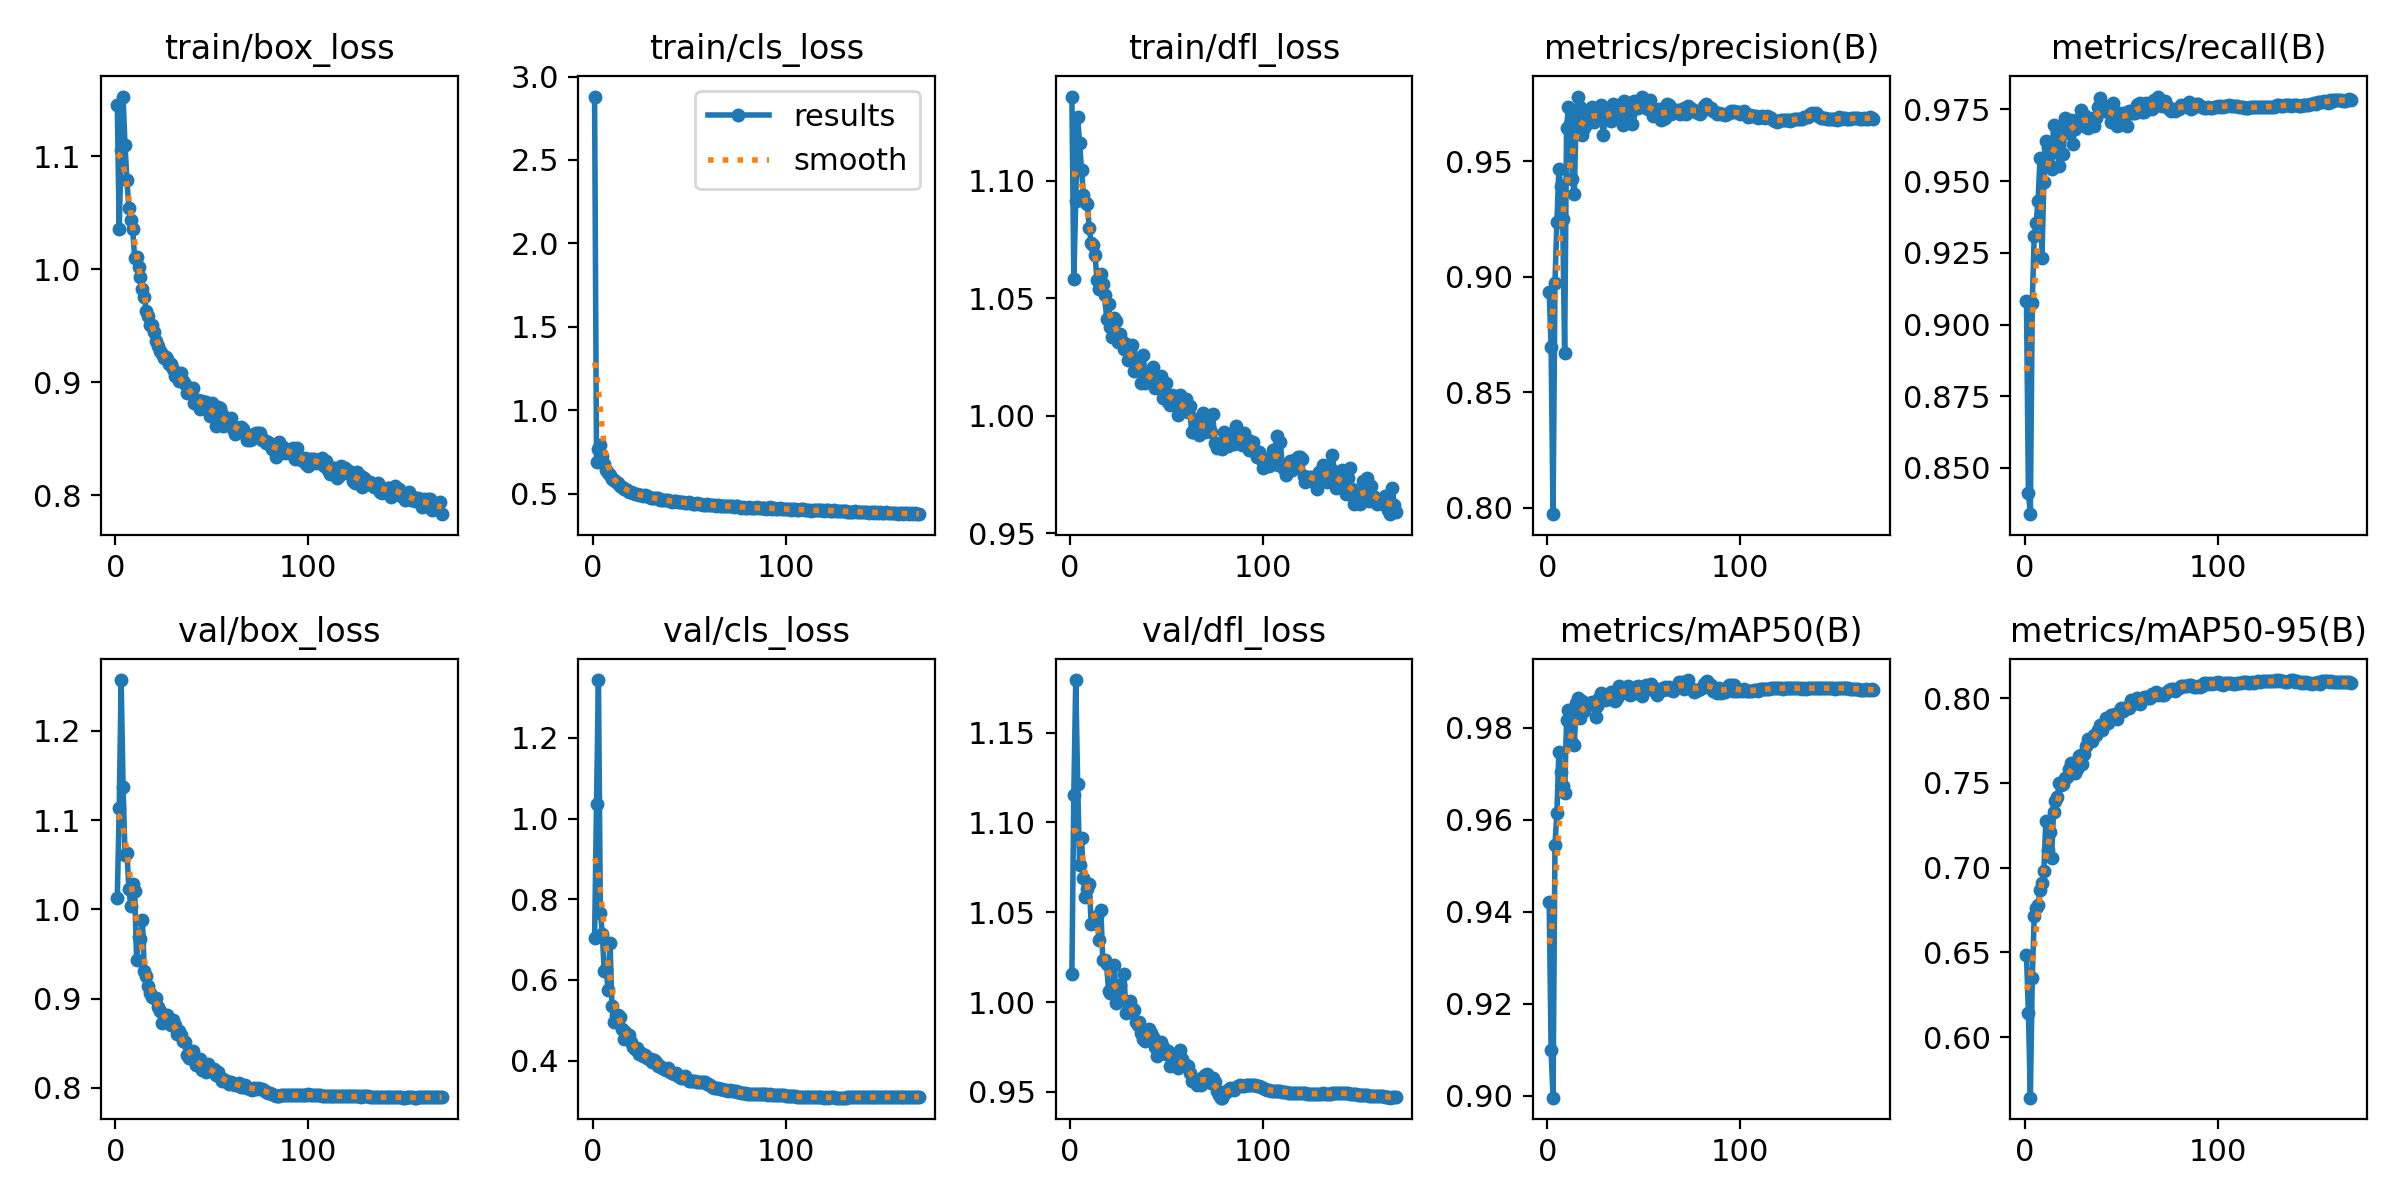

Source data for this figure (header and first rows):
epoch, time, train/box_loss, train/cls_loss, train/dfl_loss, metrics/precision(B), metrics/recall(B), metrics/mAP50(B), metrics/mAP50-95(B), val/box_loss, val/cls_loss, val/dfl_loss, lr/pg0, lr/pg1, lr/pg2
1, 84.13, 1.146, 2.88, 1.136, 0.8936, 0.9081, 0.9422, 0.6485, 1.013, 0.7029, 1.016, 0.003313, 0.003313, 0.003313
2, 166.7, 1.035, 0.6936, 1.058, 0.8695, 0.8412, 0.91, 0.6139, 1.113, 1.037, 1.115, 0.00663, 0.00663, 0.00663
3, 248.5, 1.105, 0.7668, 1.091, 0.7973, 0.8339, 0.8996, 0.5642, 1.257, 1.343, 1.179, 0.00993, 0.00993, 0.00993
4, 330.4, 1.153, 0.7957, 1.127, 0.8974, 0.9074, 0.9546, 0.6347, 1.137, 0.7664, 1.121, 0.009926, 0.009926, 0.009926
5, 412.2, 1.11, 0.7296, 1.116, 0.9238, 0.931, 0.9615, 0.6713, 1.061, 0.7149, 1.076, 0.009901, 0.009901, 0.009901
6, 494.3, 1.079, 0.6773, 1.105, 0.9465, 0.9355, 0.9747, 0.6763, 1.063, 0.6218, 1.091, 0.009876, 0.009876, 0.009876
7, 576.5, 1.054, 0.6427, 1.094, 0.9393, 0.9432, 0.9703, 0.678, 1.023, 0.6265, 1.069, 0.009851, 0.009851, 0.009851
8, 658.5, 1.043, 0.6238, 1.091, 0.9251, 0.9579, 0.9673, 0.6869, 1.003, 0.5739, 1.059, 0.009827, 0.009827, 0.009827
9, 740.7, 1.035, 0.6136, 1.09, 0.8671, 0.9231, 0.9658, 0.6909, 1.029, 0.6916, 1.063, 0.009802, 0.009802, 0.009802
10, 822.8, 1.01, 0.5894, 1.08, 0.9644, 0.9498, 0.9816, 0.698, 1.021, 0.5343, 1.066, 0.009777, 0.009777, 0.009777
11, 905, 1.011, 0.584, 1.074, 0.9736, 0.964, 0.9838, 0.7273, 0.9437, 0.4953, 1.044, 0.009753, 0.009753, 0.009753
12, 987.2, 1.002, 0.5687, 1.073, 0.9662, 0.9615, 0.9772, 0.7105, 0.9694, 0.5132, 1.044, 0.009728, 0.009728, 0.009728
13, 1069, 0.993, 0.5667, 1.069, 0.9424, 0.9594, 0.9766, 0.7208, 0.9666, 0.5133, 1.045, 0.009703, 0.009703, 0.009703
14, 1150, 0.9823, 0.5484, 1.058, 0.9361, 0.9541, 0.9761, 0.7058, 0.9875, 0.5091, 1.048, 0.009678, 0.009678, 0.009678
15, 1232, 0.9758, 0.5427, 1.054, 0.9703, 0.9694, 0.9854, 0.7329, 0.931, 0.4783, 1.035, 0.009654, 0.009654, 0.009654
16, 1314, 0.9635, 0.5294, 1.06, 0.978, 0.9644, 0.9864, 0.7396, 0.9248, 0.4541, 1.051, 0.009629, 0.009629, 0.009629
17, 1396, 0.959, 0.5294, 1.056, 0.9733, 0.9611, 0.9821, 0.7417, 0.914, 0.4711, 1.024, 0.009604, 0.009604, 0.009604
18, 1479, 0.9511, 0.5235, 1.051, 0.9614, 0.9551, 0.9857, 0.75, 0.9067, 0.4564, 1.024, 0.009579, 0.009579, 0.009579
19, 1561, 0.9506, 0.5093, 1.041, 0.9643, 0.9678, 0.9836, 0.7487, 0.9022, 0.4639, 1.021, 0.009555, 0.009555, 0.009555
20, 1642, 0.9444, 0.5115, 1.048, 0.9713, 0.9595, 0.9849, 0.7494, 0.9004, 0.4451, 1.006, 0.00953, 0.00953, 0.00953
21, 1724, 0.9364, 0.5078, 1.038, 0.9668, 0.9718, 0.9848, 0.753, 0.9005, 0.4348, 1.005, 0.009505, 0.009505, 0.009505
22, 1806, 0.9325, 0.5019, 1.033, 0.9711, 0.9707, 0.9853, 0.7535, 0.8903, 0.4299, 1.006, 0.00948, 0.00948, 0.00948
23, 1888, 0.9282, 0.4975, 1.041, 0.9737, 0.9668, 0.9856, 0.758, 0.8857, 0.4304, 1.021, 0.009456, 0.009456, 0.009456
24, 1970, 0.9252, 0.4945, 1.04, 0.9669, 0.9713, 0.9855, 0.7618, 0.8726, 0.4161, 0.9995, 0.009431, 0.009431, 0.009431
25, 2052, 0.9212, 0.4918, 1.031, 0.9702, 0.9628, 0.9822, 0.759, 0.88, 0.4202, 1.004, 0.009406, 0.009406, 0.009406
26, 2133, 0.9223, 0.4893, 1.035, 0.9704, 0.9683, 0.9847, 0.7558, 0.8769, 0.4109, 1.01, 0.009381, 0.009381, 0.009381
27, 2215, 0.9209, 0.491, 1.032, 0.9697, 0.9691, 0.9864, 0.7582, 0.8811, 0.4145, 1.001, 0.009357, 0.009357, 0.009357
28, 2296, 0.9161, 0.4855, 1.028, 0.9743, 0.9717, 0.9874, 0.7661, 0.8744, 0.4075, 1.016, 0.009332, 0.009332, 0.009332
29, 2378, 0.9166, 0.4805, 1.031, 0.9615, 0.9749, 0.9871, 0.7665, 0.87, 0.4051, 0.9939, 0.009307, 0.009307, 0.009307
30, 2460, 0.9115, 0.4773, 1.024, 0.9693, 0.973, 0.986, 0.7612, 0.8756, 0.4032, 0.9996, 0.009282, 0.009282, 0.009282
31, 2541, 0.9061, 0.4772, 1.028, 0.9706, 0.9732, 0.9863, 0.7668, 0.8708, 0.3966, 1, 0.009258, 0.009258, 0.009258
32, 2623, 0.9067, 0.4745, 1.03, 0.971, 0.9689, 0.9862, 0.7716, 0.8607, 0.4011, 0.9966, 0.009233, 0.009233, 0.009233
33, 2705, 0.9013, 0.4738, 1.019, 0.9676, 0.9687, 0.9877, 0.7756, 0.8642, 0.3955, 0.9956, 0.009208, 0.009208, 0.009208
34, 2787, 0.9087, 0.4744, 1.023, 0.975, 0.9719, 0.9877, 0.7745, 0.8591, 0.3874, 0.9887, 0.009183, 0.009183, 0.009183
35, 2869, 0.901, 0.4653, 1.021, 0.9702, 0.9695, 0.9857, 0.7749, 0.8525, 0.3865, 0.9873, 0.009158, 0.009158, 0.009158
36, 2950, 0.8989, 0.4658, 1.022, 0.9738, 0.9694, 0.9864, 0.7785, 0.8511, 0.3824, 0.9889, 0.009134, 0.009134, 0.009134
37, 3033, 0.8907, 0.4648, 1.014, 0.9744, 0.972, 0.9891, 0.7781, 0.837, 0.3792, 0.9829, 0.009109, 0.009109, 0.009109
38, 3114, 0.8942, 0.4625, 1.026, 0.973, 0.9757, 0.9876, 0.7809, 0.8337, 0.3769, 0.9796, 0.009084, 0.009084, 0.009084
39, 3196, 0.8917, 0.4607, 1.014, 0.9659, 0.979, 0.9883, 0.7842, 0.8373, 0.381, 0.9786, 0.009059, 0.009059, 0.009059
40, 3278, 0.8949, 0.4607, 1.017, 0.9763, 0.9746, 0.9882, 0.7814, 0.8408, 0.3714, 0.9834, 0.009035, 0.009035, 0.009035
41, 3360, 0.8822, 0.4517, 1.015, 0.9732, 0.9747, 0.9874, 0.7844, 0.8313, 0.3688, 0.985, 0.00901, 0.00901, 0.00901
42, 3442, 0.8842, 0.4574, 1.016, 0.9751, 0.9743, 0.989, 0.7885, 0.8252, 0.366, 0.9829, 0.008985, 0.008985, 0.008985
43, 3524, 0.8841, 0.4554, 1.021, 0.97, 0.9739, 0.987, 0.7856, 0.826, 0.37, 0.9808, 0.00896, 0.00896, 0.00896
44, 3605, 0.8766, 0.4491, 1.012, 0.966, 0.9763, 0.9873, 0.7872, 0.8319, 0.3609, 0.9752, 0.008936, 0.008936, 0.008936
45, 3686, 0.8838, 0.4539, 1.015, 0.976, 0.9706, 0.9876, 0.7901, 0.8197, 0.3605, 0.9701, 0.008911, 0.008911, 0.008911
46, 3769, 0.8808, 0.4519, 1.013, 0.9731, 0.9771, 0.9888, 0.7895, 0.8231, 0.3563, 0.9727, 0.008886, 0.008886, 0.008886
47, 3850, 0.8827, 0.4502, 1.017, 0.9732, 0.9745, 0.989, 0.7909, 0.8172, 0.358, 0.9778, 0.008861, 0.008861, 0.008861
48, 3932, 0.8776, 0.4479, 1.008, 0.9752, 0.9693, 0.9886, 0.7875, 0.8269, 0.3618, 0.9748, 0.008837, 0.008837, 0.008837
49, 4013, 0.8704, 0.4477, 1.008, 0.9781, 0.9695, 0.9868, 0.7918, 0.8209, 0.3549, 0.9732, 0.008812, 0.008812, 0.008812
50, 4096, 0.882, 0.4513, 1.014, 0.975, 0.9734, 0.9886, 0.7941, 0.8193, 0.3486, 0.9712, 0.008787, 0.008787, 0.008787
51, 4177, 0.8703, 0.4451, 1.006, 0.9731, 0.9737, 0.9892, 0.7923, 0.8214, 0.3487, 0.9728, 0.008762, 0.008762, 0.008762
52, 4259, 0.8616, 0.4407, 1.005, 0.9726, 0.9735, 0.9889, 0.7934, 0.8144, 0.3496, 0.9642, 0.008738, 0.008738, 0.008738
53, 4341, 0.878, 0.4416, 1.009, 0.9764, 0.9693, 0.989, 0.7948, 0.8179, 0.3506, 0.9709, 0.008713, 0.008713, 0.008713
54, 4423, 0.8771, 0.4453, 1.006, 0.9737, 0.9743, 0.9894, 0.7943, 0.8123, 0.3481, 0.968, 0.008688, 0.008688, 0.008688
55, 4504, 0.8717, 0.4408, 1.007, 0.9696, 0.9738, 0.9881, 0.7987, 0.8081, 0.3461, 0.9646, 0.008663, 0.008663, 0.008663
56, 4586, 0.8612, 0.4381, 1, 0.9725, 0.9737, 0.9879, 0.7972, 0.8098, 0.3466, 0.9633, 0.008639, 0.008639, 0.008639
57, 4668, 0.8656, 0.4365, 1.009, 0.9697, 0.9737, 0.9871, 0.7973, 0.8079, 0.346, 0.9735, 0.008614, 0.008614, 0.008614
58, 4749, 0.8665, 0.4341, 1.006, 0.9726, 0.9764, 0.9884, 0.8002, 0.8076, 0.3477, 0.9684, 0.008589, 0.008589, 0.008589
59, 4831, 0.8639, 0.4392, 1.004, 0.9678, 0.9769, 0.9885, 0.7974, 0.8042, 0.3412, 0.9658, 0.008564, 0.008564, 0.008564
60, 4912, 0.8684, 0.4334, 1.007, 0.9686, 0.977, 0.9882, 0.7964, 0.8062, 0.3411, 0.9649, 0.00854, 0.00854, 0.00854
... 109 more rows
